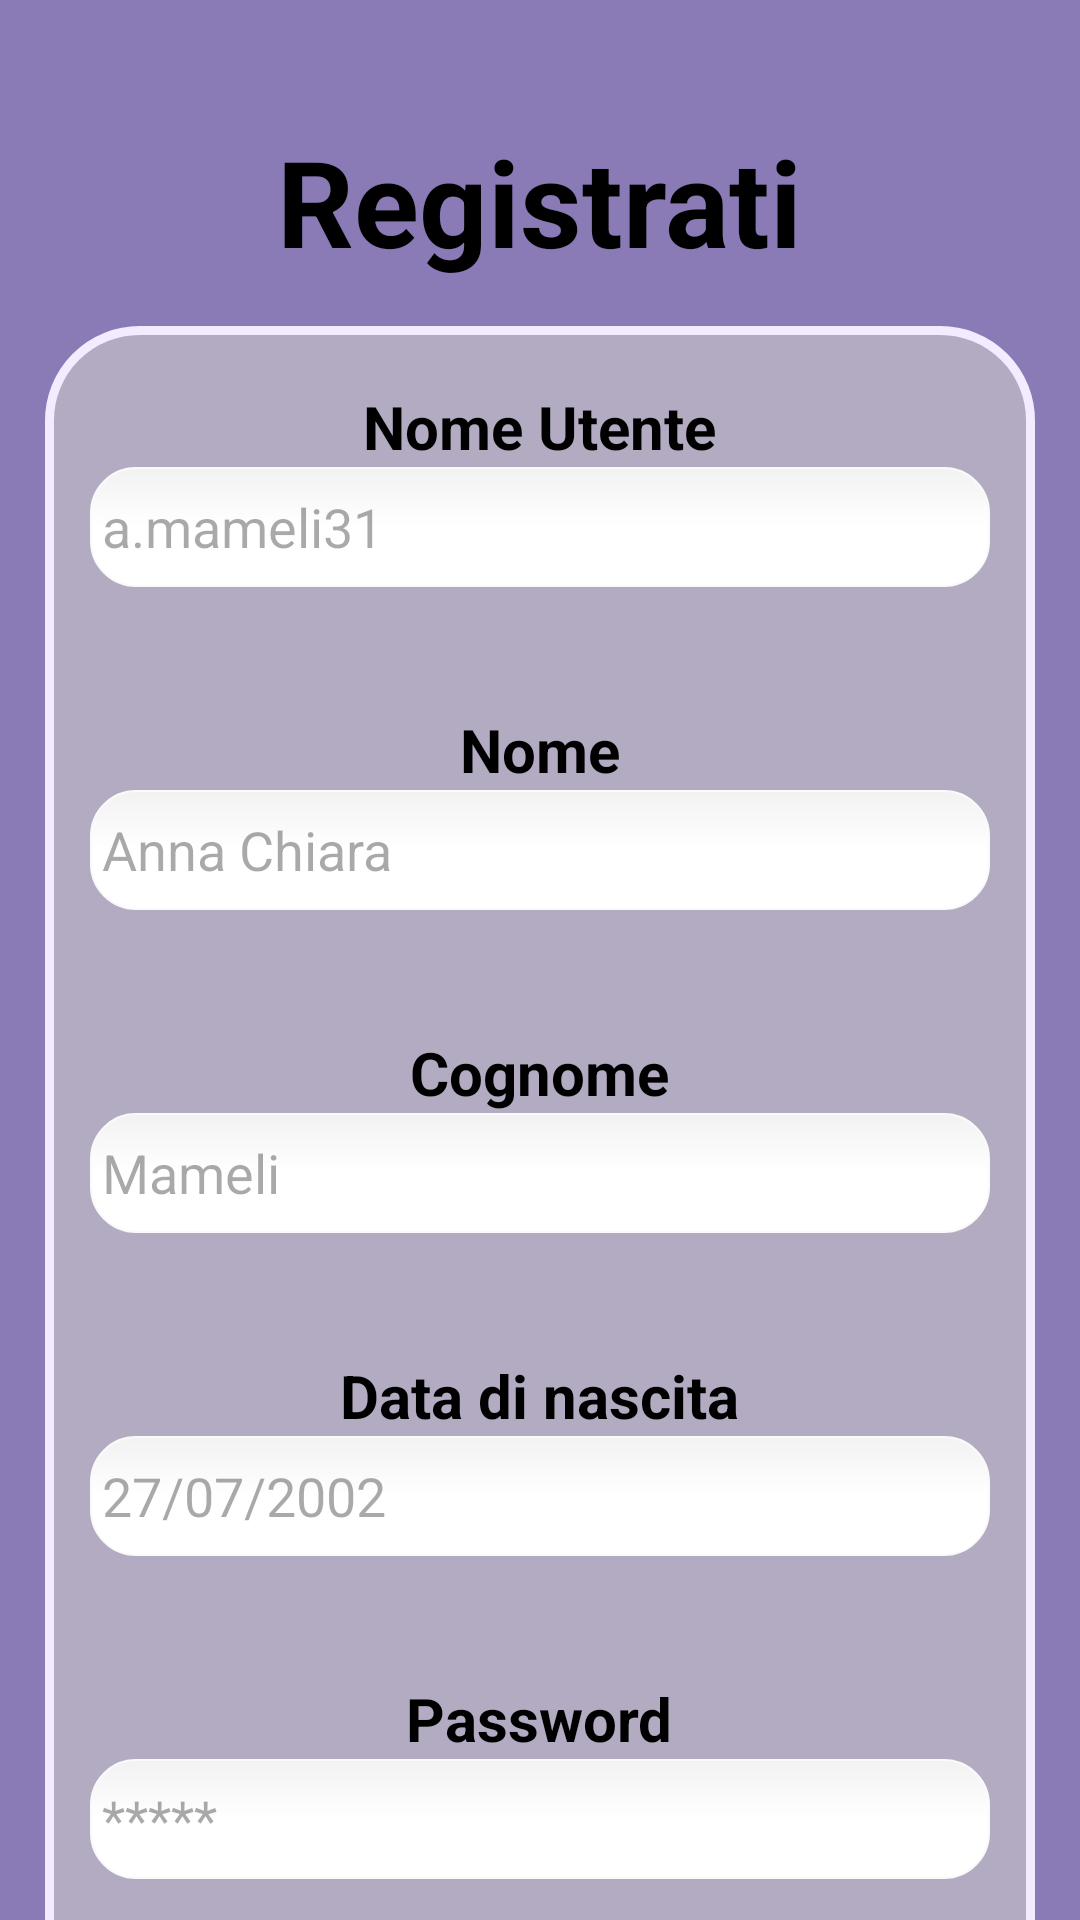

Android layout source for this screen:
<!-- AndroidManifest.xml: application theme Theme.Libretto -->
<!-- res/layout/activity_registrazione.xml -->
<?xml version="1.0" encoding="utf-8"?>
<LinearLayout xmlns:android="http://schemas.android.com/apk/res/android"
    xmlns:app="http://schemas.android.com/apk/res-auto"
    xmlns:tools="http://schemas.android.com/tools"
    android:layout_width="match_parent"
    android:layout_height="match_parent"
    tools:context=".MainActivity"
    android:orientation="vertical"
    android:background="@color/lilla">

    <Space
        android:layout_width="match_parent"
        android:layout_height="0dp"
        />

    <ImageButton
        android:layout_width="50dp"
        android:layout_height="50dp"
        android:id="@+id/indietro"
        android:background="@drawable/baseline_arrow_back_24"
        android:layout_marginTop="10dp"
        android:layout_marginStart="10dp"/>

    <TextView
        android:layout_width="wrap_content"
        android:layout_height="wrap_content"
        android:layout_gravity="center_horizontal"
        android:text="@string/testo_registra"
        android:layout_marginTop="-20dp"
        android:textColor="@color/black"
        android:textSize="40sp"
        android:textStyle="bold"/>

    <Space
        android:layout_width="match_parent"
        android:layout_height="15dp"
        />

    <LinearLayout
        android:layout_width="330dp"
        android:layout_height="660dp"
        android:orientation="vertical"
        android:layout_gravity="center"
        android:background="@drawable/layout_tondo">

        <Space
            android:layout_width="match_parent"
            android:layout_height="20dp"
            />



        <TextView
            android:layout_width="wrap_content"
            android:layout_height="wrap_content"
            android:text="@string/nome_utente"
            android:textSize="20sp"
            android:layout_gravity="center"
            android:textColor="@color/black"
            android:textStyle="bold"
            />

        <EditText
            android:layout_width="300dp"
            android:layout_height="40dp"
            android:id="@+id/nomeutente"
            android:background="@drawable/edittext_tondi"
            android:hint="@string/esempio_nome_utente"
            android:layout_gravity="center"
            />

        <TextView
            android:layout_width="300sp"
            android:layout_height="wrap_content"
            android:layout_gravity="center_horizontal"
            android:gravity="center_horizontal"
            android:id="@+id/errore_nomeutente"
            android:textSize="13sp"
            android:background="@drawable/edittext_tondi_errori"
            android:textColor="@color/white"
            android:visibility="invisible"

            />

        <Space
            android:layout_width="match_parent"
            android:layout_height="15dp"
            />


        <TextView
            android:layout_width="wrap_content"
            android:layout_height="wrap_content"
            android:text="@string/nome"
            android:textSize="20sp"
            android:layout_gravity="center_horizontal"
            android:textColor="@color/black"
            android:textStyle="bold"
            />

        <EditText
            android:layout_width="300dp"
            android:layout_height="40dp"
            android:id="@+id/nome"
            android:background="@drawable/edittext_tondi"
            android:layout_gravity="center"
            android:hint="@string/esempio_nome"
            />

        <TextView
            android:layout_width="300sp"
            android:layout_height="wrap_content"
            android:layout_gravity="center_horizontal"
            android:gravity="center_horizontal"
            android:id="@+id/errore_nome"
            android:textSize="13sp"
            android:background="@drawable/edittext_tondi_errori"
            android:textColor="@color/white"
            android:visibility="invisible"
            />

        <Space
            android:layout_width="match_parent"
            android:layout_height="15dp"
            />


        <TextView
            android:layout_width="wrap_content"
            android:layout_height="wrap_content"
            android:text="@string/cognome"
            android:textSize="20sp"
            android:layout_gravity="center_horizontal"
            android:textColor="@color/black"
            android:textStyle="bold"
            />

        <EditText
            android:layout_width="300dp"
            android:layout_height="40dp"
            android:id="@+id/cognome"
            android:background="@drawable/edittext_tondi"
            android:layout_gravity="center"
            android:hint="@string/esempio_cognome"
            />

        <TextView
            android:layout_width="300sp"
            android:layout_height="wrap_content"
            android:layout_gravity="center_horizontal"
            android:gravity="center_horizontal"
            android:id="@+id/errore_cognome"
            android:textSize="13sp"
            android:background="@drawable/edittext_tondi_errori"
            android:textColor="@color/white"
            android:visibility="invisible"
            />


        <Space
            android:layout_width="match_parent"
            android:layout_height="15dp"
            />


        <TextView
            android:layout_width="wrap_content"
            android:layout_height="wrap_content"
            android:text="@string/data_nascita"
            android:textSize="20sp"
            android:layout_gravity="center_horizontal"
            android:textColor="@color/black"
            android:textStyle="bold"
            />

        <EditText
            android:layout_width="300dp"
            android:layout_height="40dp"
            android:id="@+id/data_nascita"
            android:background="@drawable/edittext_tondi"
            android:layout_gravity="center"
            android:inputType="date"
            android:hint="@string/esempio_data"
            />

        <TextView
            android:layout_width="300sp"
            android:layout_height="wrap_content"
            android:layout_gravity="center_horizontal"
            android:gravity="center_horizontal"
            android:id="@+id/errore_datanascita"
            android:textSize="13sp"
            android:background="@drawable/edittext_tondi_errori"
            android:textColor="@color/white"
            android:visibility="invisible"
            />

        <Space
            android:layout_width="match_parent"
            android:layout_height="15dp"
            />


        <TextView
            android:layout_width="wrap_content"
            android:layout_height="wrap_content"
            android:text="@string/password"
            android:textSize="20sp"
            android:layout_gravity="center_horizontal"
            android:textColor="@color/black"
            android:textStyle="bold"
            />

        <EditText
            android:layout_width="300dp"
            android:layout_height="40dp"
            android:id="@+id/password"
            android:background="@drawable/edittext_tondi"
            android:layout_gravity="center"
            android:hint="@string/esempio_password"
            android:inputType="textPassword"
            />

        <TextView
            android:layout_width="300sp"
            android:layout_height="wrap_content"
            android:layout_gravity="center_horizontal"
            android:gravity="center_horizontal"
            android:id="@+id/errore_password"
            android:textSize="13sp"
            android:background="@drawable/edittext_tondi_errori"
            android:textColor="@color/white"
            android:visibility="invisible"
            />

        <Space
            android:layout_width="match_parent"
            android:layout_height="30dp"
            />

        <Button
            android:id="@+id/conferma"
            android:layout_width="300dp"
            android:layout_height="wrap_content"
            android:backgroundTint="@color/viola_scuro"
            android:layout_gravity="center"
            android:text="@string/conferma" />

        <Space
            android:layout_width="match_parent"
            android:layout_height="10dp"
            />

    </LinearLayout>
</LinearLayout>
<!-- resources referenced by this layout -->
<resources>
  <color name="black">#FF000000</color>
  <color name="lilla">#8A7AB6</color>
  <color name="viola_scuro">#522473</color>
  <color name="white">#FFFFFFFF</color>
  <!-- drawable edittext_tondi (drawable) -->
  <?xml version="1.0" encoding="utf-8"?>
  
  <selector xmlns:android="http://schemas.android.com/apk/res/android">
  
      <item android:state_pressed="true" android:state_focused="true">
          <shape>
              <solid android:color="@color/bordo_edittext"/>
              <stroke
                  android:width="2.3dp"
                  android:color="@color/bordo_edittext" />
              <corners
                  android:radius="15dp" />
          </shape>
      </item>
  
      <item android:state_pressed="true" android:state_focused="false">
          <shape>
              <solid android:color="@color/bordo_edittext"/>
              <stroke
                  android:width="2.3dp"
                  android:color="@color/bordo_edittext" />
              <corners
                  android:radius="15dp" />
          </shape>
      </item>
  
      <item android:state_pressed="false" android:state_focused="true">
          <shape>
              <solid android:color="#FFFFFF"/>
              <stroke
                  android:width="2.3dp"
                  android:color="@color/bordo_edittext" />
              <corners
                  android:radius="15dp" />
          </shape>
      </item>
  
      <item android:state_pressed="false" android:state_focused="false">
          <shape>
              <gradient
                  android:startColor="#F2F2F2"
                  android:centerColor="#FFFFFF"
                  android:endColor="#FFFFFF"
                  android:angle="270"
                  />
              <stroke
                  android:width="0.7dp"
                  android:color="#FAFAFA" />
              <corners
                  android:radius="15dp" />
          </shape>
      </item>
  
      <item android:state_enabled="true">
          <shape>
              <padding
                  android:left="4dp"
                  android:top="4dp"
                  android:right="4dp"
                  android:bottom="4dp"
                  />
          </shape>
      </item>
  
  </selector>
  <!-- drawable layout_tondo (drawable) -->
  <?xml version="1.0" encoding="UTF-8"?>
  
  <shape xmlns:android="http://schemas.android.com/apk/res/android">
      <solid android:color="#B2ABC2"/>
      <stroke android:width="3dp" android:color="#F3EBFF" />
      <corners android:radius="30dp"/>
      <padding android:left="0dp" android:top="0dp" android:right="0dp" android:bottom="0dp" />
  </shape>
  <string name="cognome">Cognome</string>
  <string name="conferma">Conferma</string>
  <string name="data_nascita">Data di nascita</string>
  <string name="esempio_cognome">Mameli</string>
  <string name="esempio_data">27/07/2002</string>
  <string name="esempio_nome">Anna Chiara</string>
  <string name="esempio_nome_utente">a.mameli31</string>
  <string name="esempio_password">*****</string>
  <string name="nome">Nome</string>
  <string name="nome_utente">Nome Utente</string>
  <string name="password">Password</string>
  <string name="testo_registra">Registrati</string>
  <style name="Theme.Libretto" parent="Base.Theme.Libretto" />
  <color name="bordo_edittext">#FF0D8F83</color>
  <style name="Base.Theme.Libretto" parent="Theme.Material3.DayNight.NoActionBar">
          
          
      </style>
</resources>
